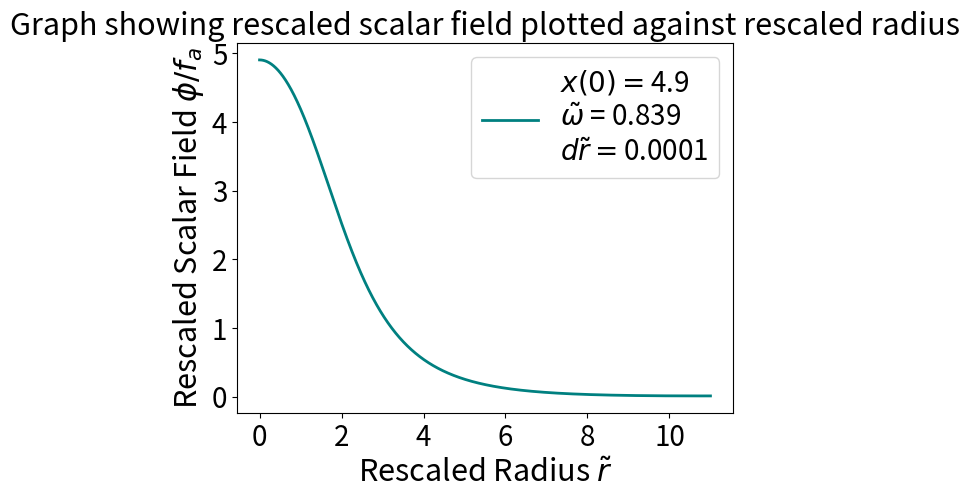
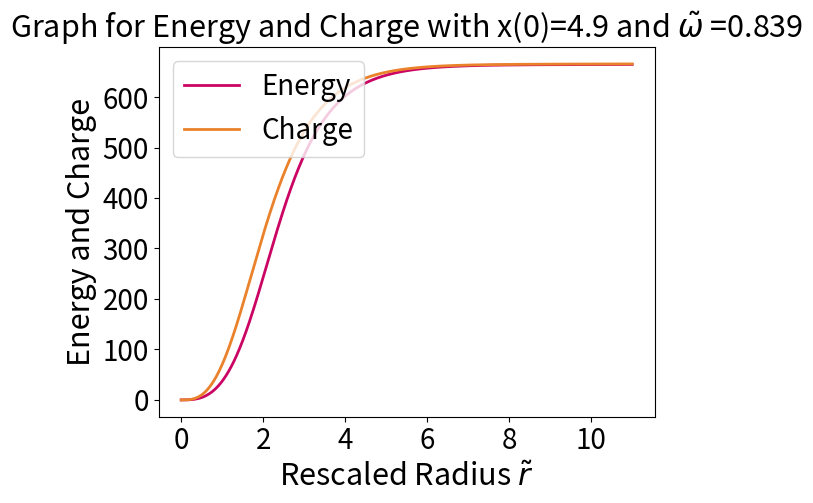
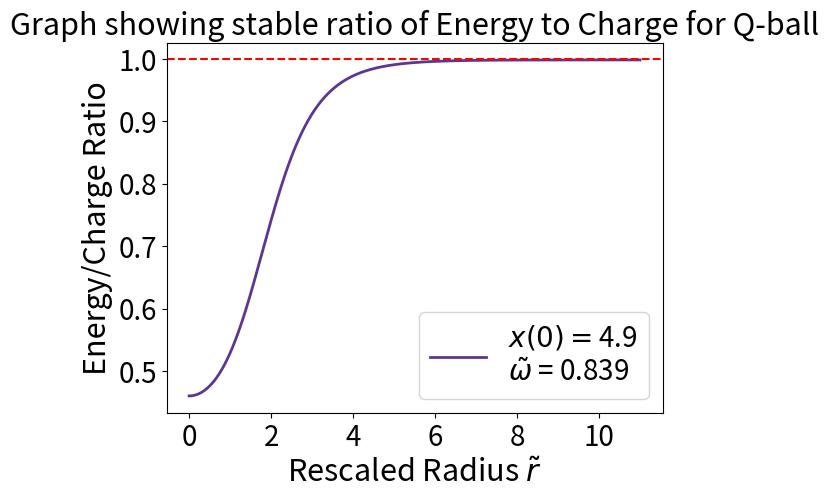
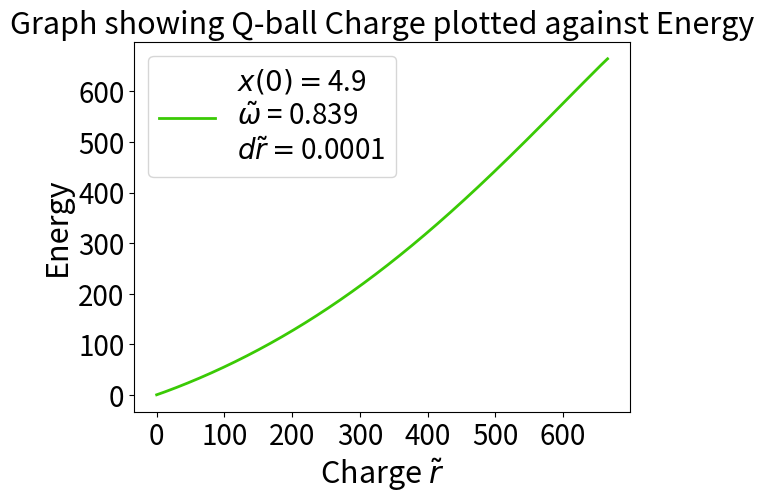
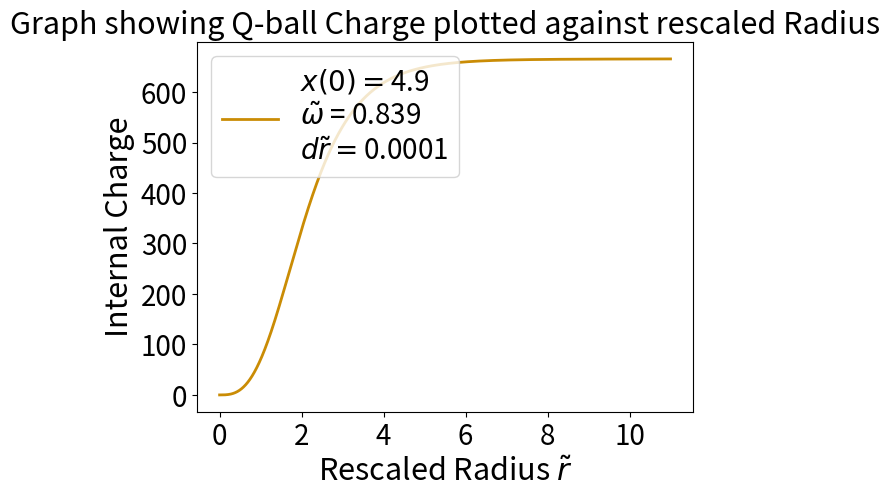
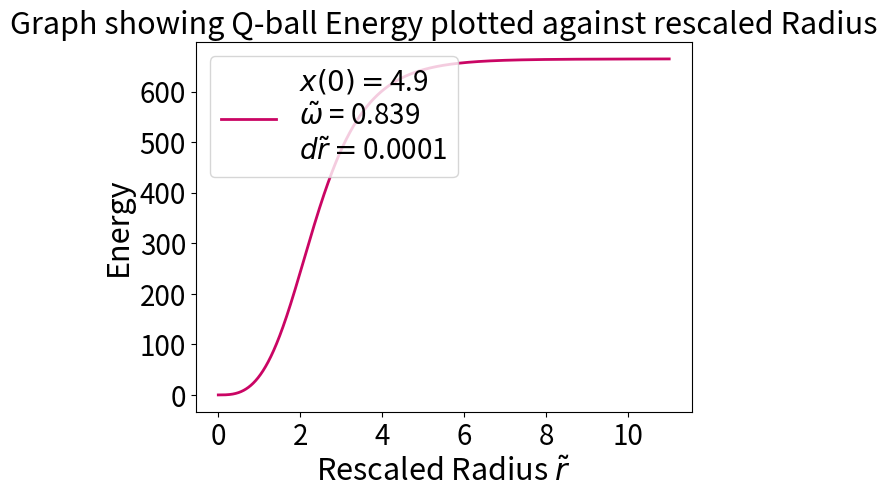

Write Python code to recreate these figures, in order.
#Scan_graph_check

import numpy as np
from matplotlib import pyplot as plt
from matplotlib.lines import Line2D

x = 4.9 #SOL 1: 6.00 
x_0=x
x_mid = x

r_tl = 0
omega_tl = 0.839 #SOL 1: 0.72122648

dx = 0
dr_tl = 0.0001
dr_tl_mid = dr_tl
dz = 0

z = 0
z_mid = z

V = 0 #NEW
E = 0 #NEW
Q = 0 #NEW

x_list = []
r_list = []

Q_list = []
E_list = []
eq_ratio_list = []
eq_ratio = 0

const_EQ = True
const_E = E
const_Q = Q

noprint = False
findEQ = True
EQ_plateau_ratio = 0

print('Value of omega used for graph: ' + str(omega_tl))
while r_tl < 11: #Change for more accuracy, reduced for speed in calculations
    print('Rescaled field value: ' + str(x) + '\n')
    print('Rescaled radius: ' + str(r_tl) + '\n')
    print('E/Q Ratio is: ' + str(eq_ratio))
    print('   ')

    #MIDS
    if r_tl == 0:
        y_mid = 0 
    else:
        y_mid = (2/r_tl)*z
    
    dx_mid = 0.5*z*dr_tl
    dz_mid = (np.sin(x) - ((omega_tl**2)*x) - y_mid)*0.5*dr_tl
    
    V_mid = 1-np.cos(x) #NEW
    dE_mid = 4*np.pi*((0.5*(z**2))+(((omega_tl**2)*(x**2))/2)+V_mid)*(r_tl**2)*0.5*dr_tl #NEW
    dQ_mid = 4*np.pi*omega_tl*((x**2)*(r_tl**2))*0.5*dr_tl #NEW

    x_mid = x + dx_mid
    z_mid = z + dz_mid
    r_tl_mid = r_tl + 0.5*dr_tl


    E_mid = E + dE_mid #NEW
    Q_mid = Q + dQ_mid #NEW

    if r_tl_mid == 0:
        y = 0 
    else:
        y = (2/r_tl_mid)*z_mid
    
    dx = z_mid*dr_tl
    dz= (np.sin(x_mid) - ((omega_tl**2)*x_mid) - y)*dr_tl
    
    V = 1-np.cos(x_mid) #NEW
    dE = 4*np.pi*((0.5*(z_mid**2))+(((omega_tl**2)*(x_mid**2))/2)+V)*(r_tl_mid**2)*dr_tl #NEW
    dQ = 4*np.pi*omega_tl*((x_mid**2)*(r_tl_mid**2))*dr_tl #NEW

    x = x + dx
    z = z + dz
    r_tl = r_tl + dr_tl

    if x < 0:
        noprint = True
        break
   
    E = E + dE #NEW
    Q = Q + dQ #NEW

    x_list.append(x)
    r_list.append(r_tl)
    
    E_list.append(E)
    Q_list.append(Q)
    
    eq_ratio = E/Q
    eq_ratio_list.append(eq_ratio)

    if findEQ == True:
        if r_tl > 10: #For a stable solution, r=10 is comfortably in plateau so this gives approximate E/Q
            E_val = E
            Q_val = Q
            EQ_plateau_ratio = E/Q
            findEQ = False

print('Initial field value x_0 used: ' + str(x_0))
print('Value of omega used for graph: ' + str(omega_tl))
print('Total E/Q ratio of qball is: ' + str(EQ_plateau_ratio))


#Radius finder

f_a = 1e15 #1e12 for QCD in GeV but converted to MeV
Lambda = 150 #MeV

print('For initial value x(0)=' + str(x_0))
print('\nEnergy of Q-ball Plateau = ' + str(E_val))
print('Charge of Q-ball Plateau = ' + str(Q_val))
i = 0
energy_val = E_list[i]

Radius_energy = 0.99*E_val

while energy_val < Radius_energy:
    i = i+1
    energy_val = E_list[i]

percentage = (energy_val/E_val)*100
resc_Radius = r_list[i]
Radius_MeV = (f_a*resc_Radius)/(Lambda**2)
Radius_length = (197.3*Radius_MeV)/(1e15) #Converted fm to m

if Radius_length <= 1e-12:
    unit = 'pm'
    Radius_length=Radius_length*(1e12)
elif 1e-12 < Radius_length <= 1e-9:
    unit = 'nm'
    Radius_length=Radius_length*(1e9)
elif 1e-9 < Radius_length <= 1e-6:
    unit = 'micrometers'
    Radius_length=Radius_length*(1e6)
elif 1e-6 < Radius_length <= 1e-2:
    unit = 'mm'
    Radius_length=Radius_length*(1e3)
elif 1e-2 < Radius_length <= 1:
    unit = 'cm'
    Radius_length=Radius_length*(1e2)
elif 1 < Radius_length <= 1e3:
    unit = 'm'
elif 1e3 < Radius_length:
    unit = 'km'
    Radius_length=Radius_length/1e3

print('\nRadius of Q-ball is ' + str(Radius_length) + unit)
print('This radius contains ' + str(percentage) + '%' + ' of the Q-ball energy')


#Graphs


labelleg = '$x(0) = $' +  str(x_0) + '\n' + '$\\tilde{{\omega}}$ = ' + str(omega_tl) + '\n' + '$d\\tilde{{r}} = $'+str(dr_tl)
labelleg2 = '$x(0) = $' +  str(x_0) + '\n' + '$\\tilde{{\omega}}$ = ' + str(omega_tl)

if noprint == False:
    plt.plot(r_list, x_list, color='#008080', label = labelleg, linewidth=2.0 )
    plt.xlabel('Rescaled Radius $\\tilde{r}$',fontsize=22)
    plt.ylabel('Rescaled Scalar Field $\phi /f_a$',fontsize=22)
    plt.title('Graph showing rescaled scalar field plotted against rescaled radius', fontsize=22)
    plt.legend(fontsize=20, loc= 'upper right')
    plt.xticks(fontsize=20)
    plt.yticks(fontsize=20)
    plt.show()

    plt.plot(r_list, E_list, color="#CA0564", label= 'Energy', linewidth=2.0)
    plt.plot(r_list, Q_list, color="#EA822C", label= 'Charge', linewidth=2.0)
    plt.xlabel('Rescaled Radius $\\tilde{r}$',fontsize=22)
    plt.title('Graph for Energy and Charge with x(0)=' + str(x_0) + ' and $\\tilde{{\omega}}$ =' + str(omega_tl), fontsize=22)
    plt.ylabel('Energy and Charge',fontsize=22)
    plt.legend(fontsize=20, loc='upper left')
    plt.xticks(fontsize=20)  
    plt.yticks(fontsize=20)
    plt.show()

    plt.plot(r_list, eq_ratio_list, color="#5D3691", label= labelleg2, linewidth=2.0)
    plt.xlabel('Rescaled Radius $\\tilde{r}$',fontsize=22)
    plt.ylabel('Energy/Charge Ratio',fontsize=22)
    plt.axhline(1.0, color="#FF0000", linestyle='--')
    plt.title('Graph showing stable ratio of Energy to Charge for Q-ball', fontsize=22)
    plt.legend(fontsize=20, loc= 'lower right')
    plt.xticks(fontsize=20)  
    plt.yticks(fontsize=20)
    plt.show()

    plt.plot(Q_list, E_list, color="#3ACA05", label=labelleg, linewidth=2.0)
    plt.xlabel('Charge $\\tilde{r}$',fontsize=22)
    plt.legend(fontsize=20, loc= 'upper left')
    plt.title('Graph showing Q-ball Charge plotted against Energy', fontsize=22)
    plt.ylabel('Energy',fontsize=22)
    plt.xticks(fontsize=20)
    plt.yticks(fontsize=20)
    plt.show()

    plt.plot(r_list, Q_list, color="#CA8C05", label= labelleg, linewidth=2.0)
    plt.xlabel('Rescaled Radius $\\tilde{r}$',fontsize=22)
    plt.ylabel('Internal Charge',fontsize=22)
    plt.title('Graph showing Q-ball Charge plotted against rescaled Radius', fontsize=22)
    plt.legend(fontsize=20, loc= 'upper left')
    plt.xticks(fontsize=20)
    plt.yticks(fontsize=20)
    plt.show()

    plt.plot(r_list, E_list, color="#CA0564", label=labelleg, linewidth=2.0)
    plt.xlabel('Rescaled Radius $\\tilde{r}$',fontsize=22)
    plt.ylabel('Energy',fontsize=22)
    plt.legend(fontsize=20, loc= 'upper left')
    plt.title('Graph showing Q-ball Energy plotted against rescaled Radius', fontsize=22)
    plt.xticks(fontsize=20)  
    plt.yticks(fontsize=20)
    plt.show()

else:
    print('\n Scalar field turned negative adjust omega')
